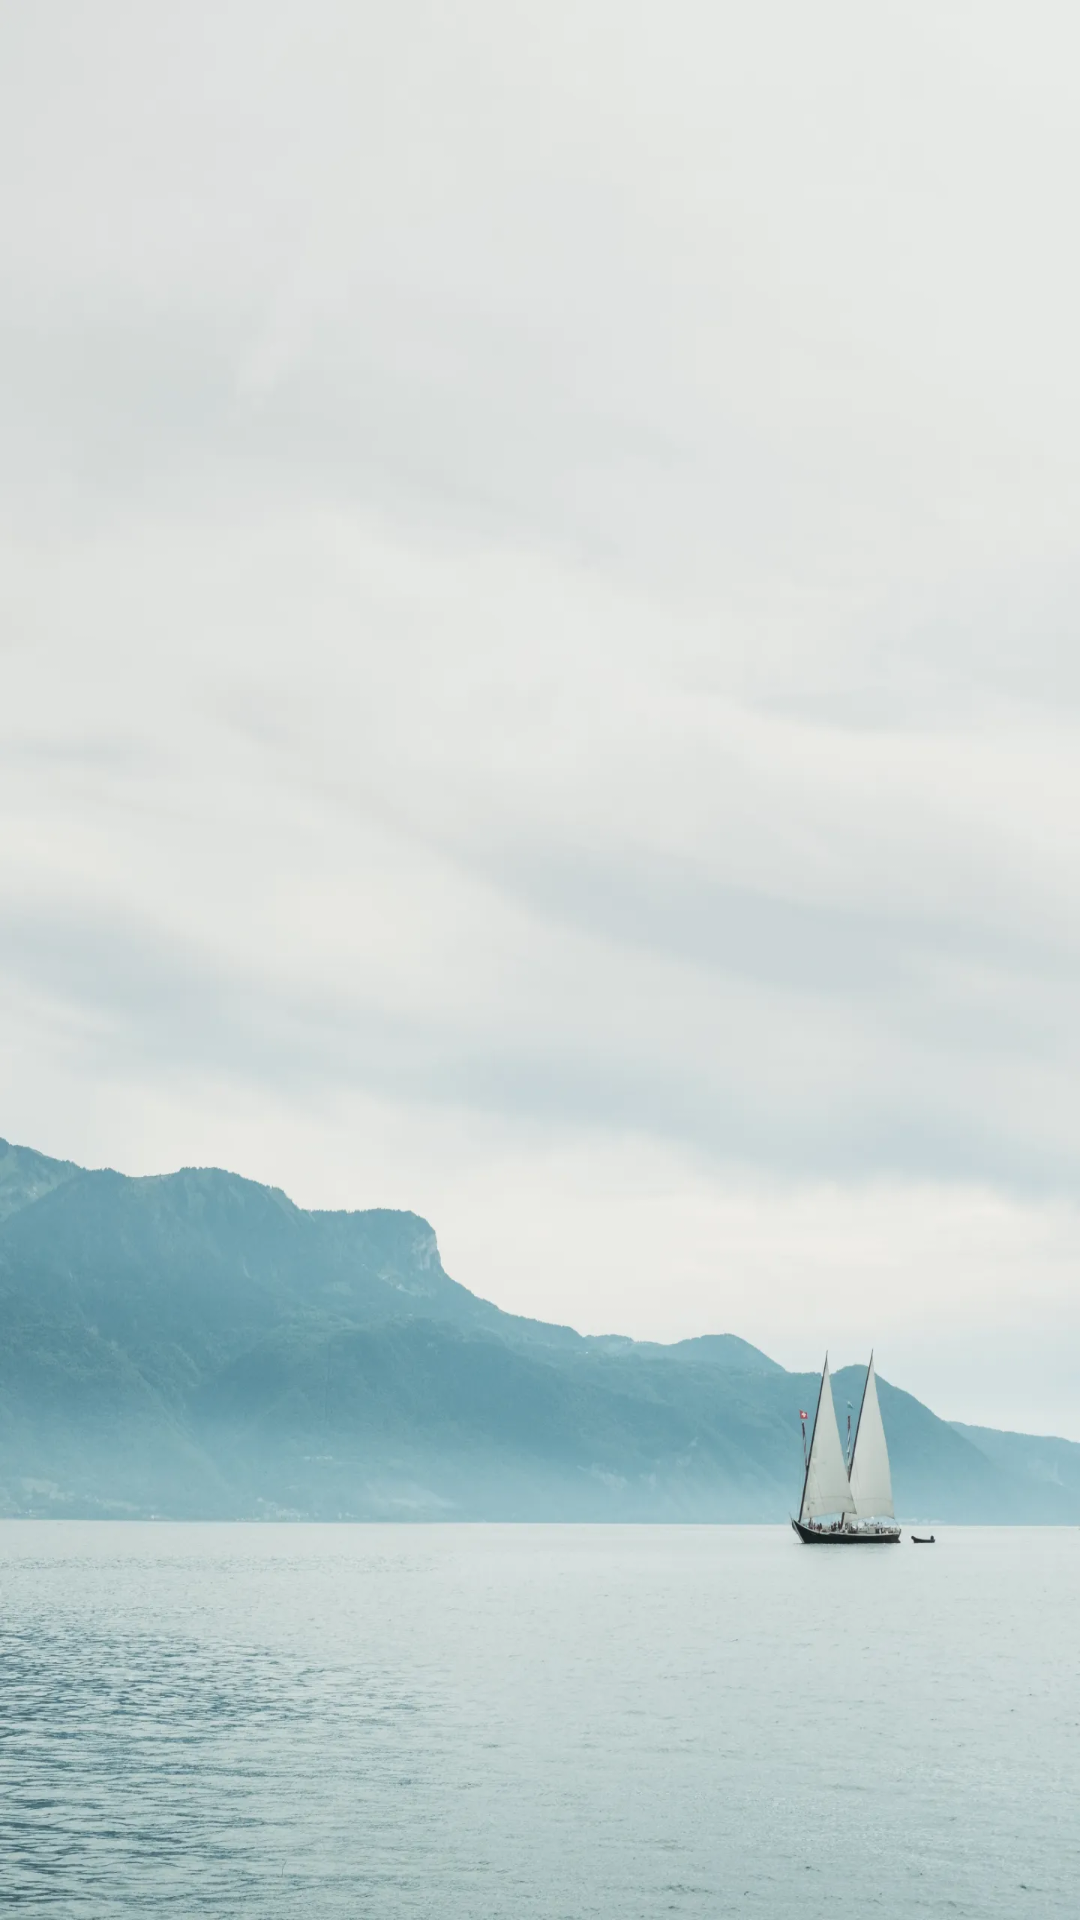

Produce the Android XML layout that renders to this screen, including the resource entries it uses.
<!-- AndroidManifest.xml: application theme Theme.MaterialComponents.DayNight.DarkActionBar.Bridge -->
<!-- res/layout/fragment_app_ranking.xml -->
<?xml version="1.0" encoding="utf-8"?>
<androidx.constraintlayout.widget.ConstraintLayout xmlns:android="http://schemas.android.com/apk/res/android"
    android:layout_width="match_parent"
    android:layout_height="match_parent"
    android:background="@drawable/fg2">

</androidx.constraintlayout.widget.ConstraintLayout>
<!-- resources referenced by this layout -->
<resources>
  <!-- drawable fg2: jpg bitmap (drawable, 77842 bytes) -->
</resources>
